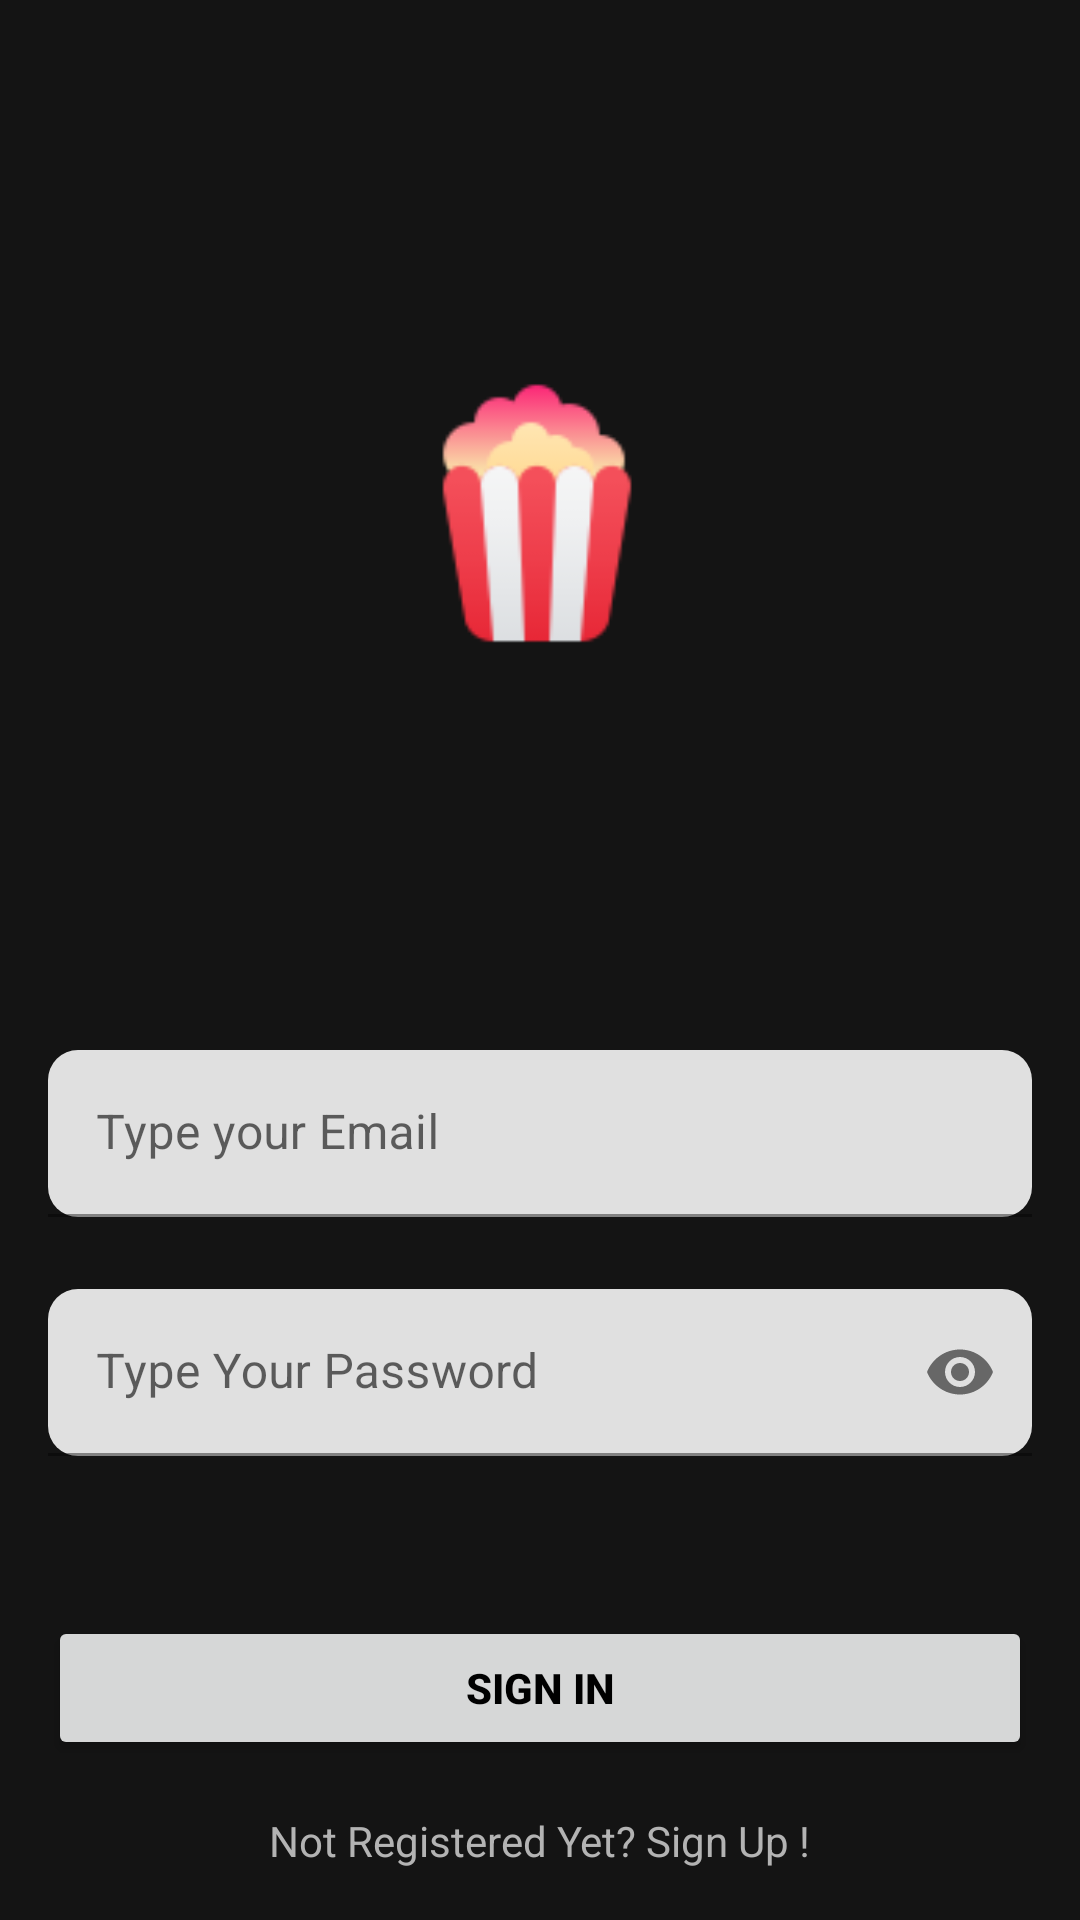

This screen was rendered from an Android layout file. Write that file and the resources it references.
<!-- AndroidManifest.xml: application theme Theme.MovieWatch -->
<!-- res/layout/activity_sign_in.xml -->
<?xml version="1.0" encoding="utf-8"?>
<androidx.constraintlayout.widget.ConstraintLayout xmlns:android="http://schemas.android.com/apk/res/android"
    xmlns:app="http://schemas.android.com/apk/res-auto"
    xmlns:tools="http://schemas.android.com/tools"
    android:layout_width="match_parent"
    android:layout_height="match_parent"
    tools:context=".ui.activity.SignInActivity">

    <ImageView
        android:layout_width="100dp"
        android:layout_height="100dp"
        android:layout_marginTop="120dp"
        android:layout_marginBottom="130dp"
        android:background="@drawable/popconr"
        app:layout_constraintBottom_toTopOf="@+id/emailLayout"
        app:layout_constraintEnd_toEndOf="parent"
        app:layout_constraintHorizontal_bias="0.496"
        app:layout_constraintStart_toStartOf="parent"
        app:layout_constraintTop_toTopOf="parent"
        app:layout_constraintVertical_bias="1.0" />

    <com.google.android.material.textfield.TextInputLayout
        android:id="@+id/emailLayout"

        android:layout_width="match_parent"
        android:layout_height="wrap_content"
        android:layout_marginHorizontal="16dp"
        android:layout_marginTop="350dp"

        app:boxCornerRadiusBottomEnd="10dp"
        app:boxCornerRadiusBottomStart="10dp"
        app:boxCornerRadiusTopEnd="10dp"
        app:boxCornerRadiusTopStart="10dp"


        app:layout_constraintEnd_toEndOf="parent"
        app:layout_constraintHorizontal_bias="0.5"
        app:layout_constraintStart_toStartOf="parent"
        app:layout_constraintTop_toTopOf="parent">

        <com.google.android.material.textfield.TextInputEditText
            android:id="@+id/emailEt"
            android:layout_width="match_parent"
            android:layout_height="wrap_content"
            android:cursorVisible="false"
            android:hint="Type your Email"
            android:inputType="textEmailAddress" />
    </com.google.android.material.textfield.TextInputLayout>

    <com.google.android.material.textfield.TextInputLayout
        android:id="@+id/passwordLayout"
        android:layout_width="match_parent"
        android:layout_height="wrap_content"
        android:layout_marginHorizontal="16dp"
        android:layout_marginTop="24dp"
        app:layout_constraintEnd_toEndOf="parent"
        app:layout_constraintHorizontal_bias="0.5"
        app:layout_constraintStart_toStartOf="parent"
        app:layout_constraintTop_toBottomOf="@id/emailLayout"
        app:passwordToggleEnabled="true"
        app:boxCornerRadiusTopEnd="10dp"
        app:boxCornerRadiusTopStart="10dp"
        app:boxCornerRadiusBottomEnd="10dp"
        app:boxCornerRadiusBottomStart="10dp">

        <com.google.android.material.textfield.TextInputEditText
            android:id="@+id/passET"
            android:layout_width="match_parent"
            android:layout_height="wrap_content"
            android:hint="Type Your Password"
            android:inputType="textPassword" />
    </com.google.android.material.textfield.TextInputLayout>

    <androidx.appcompat.widget.AppCompatButton
        android:id="@+id/button"
        android:layout_width="0dp"
        android:layout_height="wrap_content"
        android:layout_marginHorizontal="16dp"
        android:text="Sign In"
        android:textColor="@color/black"
        android:textStyle="bold"
        app:layout_constraintBottom_toBottomOf="parent"
        app:layout_constraintEnd_toEndOf="parent"
        app:layout_constraintHorizontal_bias="0.5"
        app:layout_constraintStart_toStartOf="parent"
        app:layout_constraintTop_toBottomOf="@+id/passwordLayout" />

    <TextView
        android:id="@+id/textView"
        android:layout_width="wrap_content"
        android:layout_height="wrap_content"
        android:textColor="@color/philippineSilver"
        android:text="Not Registered Yet? Sign Up !"
        app:layout_constraintBottom_toBottomOf="parent"
        app:layout_constraintEnd_toEndOf="parent"
        app:layout_constraintHorizontal_bias="0.5"
        app:layout_constraintStart_toStartOf="parent"
        app:layout_constraintTop_toBottomOf="@+id/button" />


</androidx.constraintlayout.widget.ConstraintLayout>
<!-- resources referenced by this layout -->
<resources>
  <color name="black">#FF000000</color>
  <color name="philippineSilver">#B3B3B3</color>
  <!-- drawable popconr: png bitmap (drawable-v24, 3397 bytes) -->
  <style name="Theme.MovieWatch" parent="Theme.MaterialComponents.DayNight.NoActionBar">
  
          <item name="android:windowFullscreen">true</item>
  
          
          <item name="colorPrimary">@color/purple_500</item>
          <item name="colorPrimaryVariant">@color/purple_700</item>
          <item name="colorOnPrimary">@color/white</item>
          
          <item name="colorSecondary">@color/teal_200</item>
          <item name="colorSecondaryVariant">@color/teal_700</item>
          <item name="colorOnSecondary">@color/black</item>
          
          <item name="android:statusBarColor">?attr/colorPrimaryVariant</item>
          
  
          <item name="android:windowBackground">#141414</item>
          
          <item name="android:navigationBarColor" tools:targetApi="l">?attr/colorPrimaryVariant</item>
      </style>
  <color name="purple_500">#FF6200EE</color>
  <color name="purple_700">#FF3700B3</color>
  <color name="white">#FFFFFFFF</color>
  <color name="teal_200">#FF03DAC5</color>
  <color name="teal_700">#FF018786</color>
</resources>
